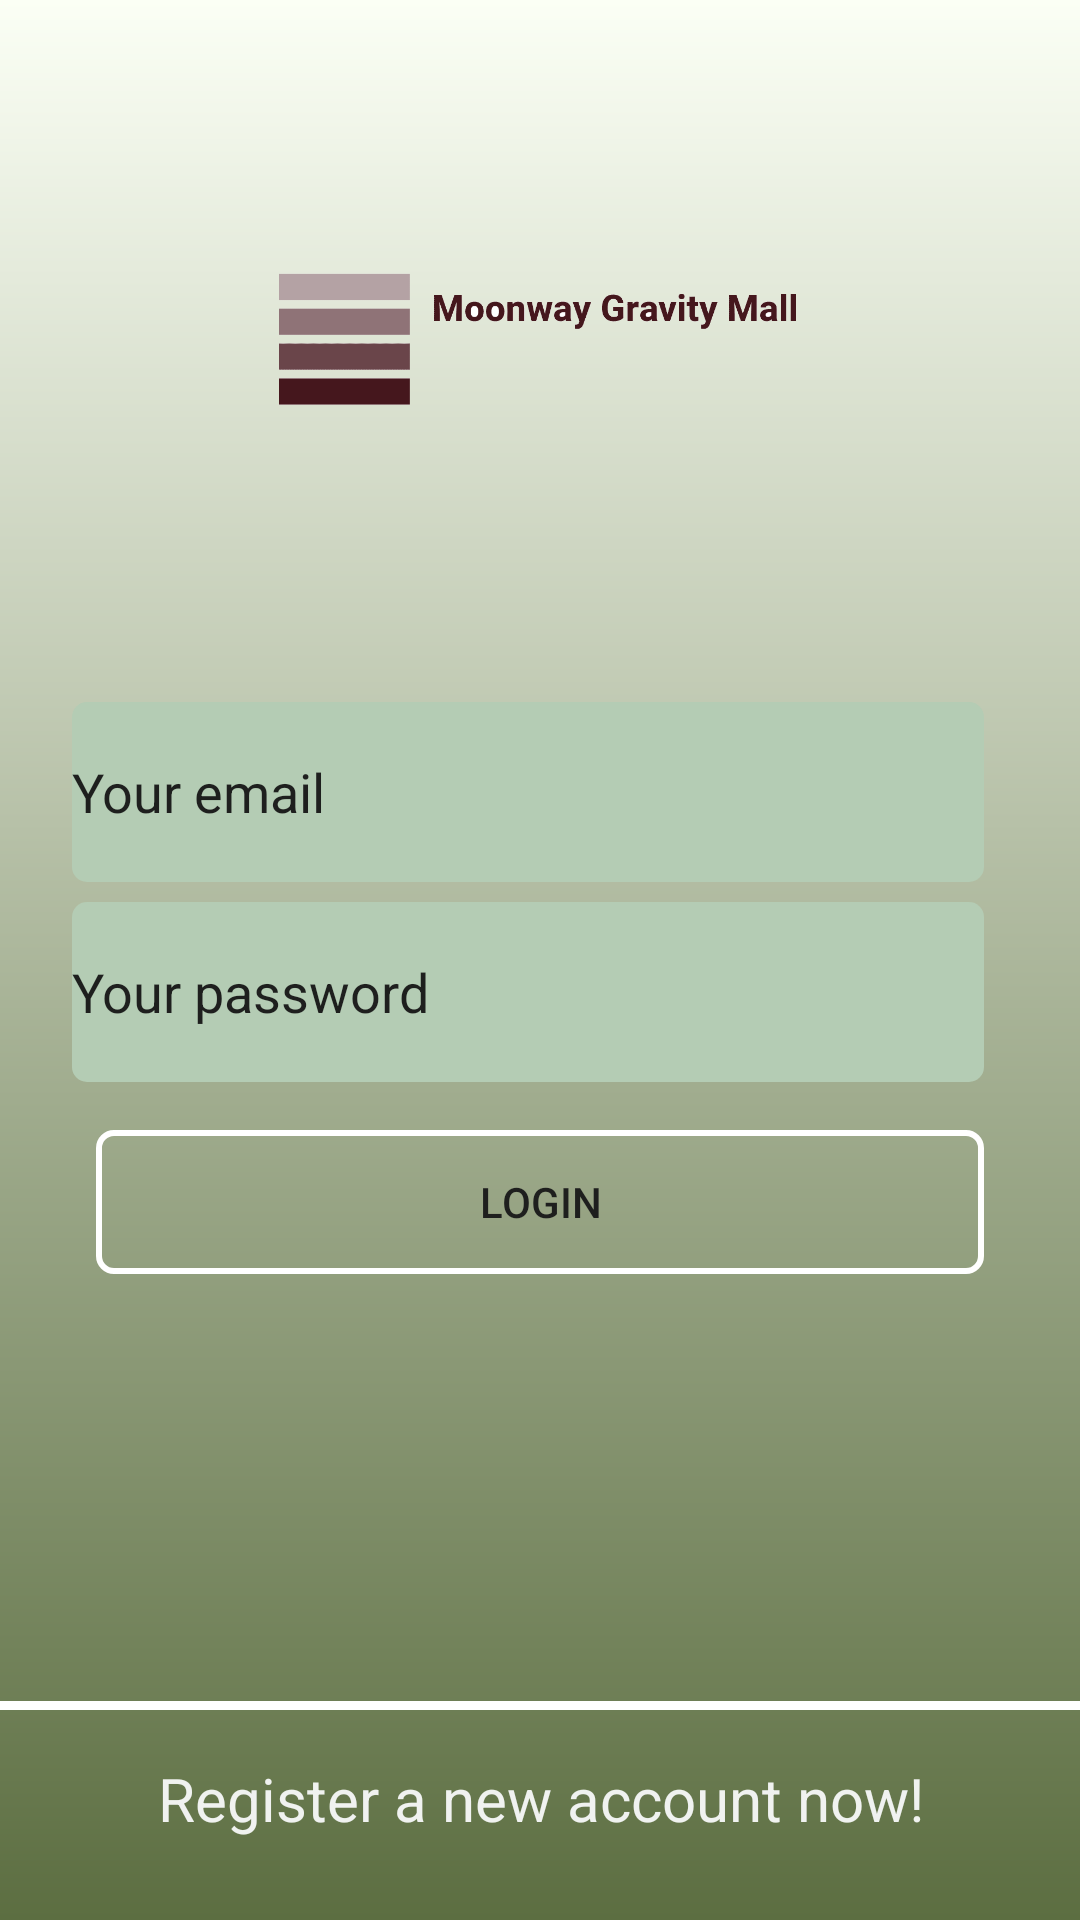

Here is an Android app screen rendered from its layout file. Give the layout XML and the strings, colors and styles it references.
<!-- AndroidManifest.xml: application theme AppTheme -->
<!-- res/layout/activity_main_page_for_customer.xml -->
<?xml version="1.0" encoding="utf-8"?>
<android.support.constraint.ConstraintLayout xmlns:android="http://schemas.android.com/apk/res/android"
    xmlns:app="http://schemas.android.com/apk/res-auto"
    xmlns:tools="http://schemas.android.com/tools"
    android:layout_width="match_parent"
    android:layout_height="match_parent"
    android:background="@drawable/bg_login"
    tools:context=".MainPageForCustomer">

    <android.support.constraint.Guideline
        android:id="@+id/guideline_right"
        android:layout_width="wrap_content"
        android:layout_height="wrap_content"
        android:layout_marginStart="8dp"
        android:layout_marginLeft="8dp"
        android:orientation="vertical"
        app:layout_constraintGuide_end="24dp"
        app:layout_constraintStart_toStartOf="parent" />

    <android.support.constraint.Guideline
        android:id="@+id/guideline_left"
        android:layout_width="wrap_content"
        android:layout_height="wrap_content"
        android:layout_marginStart="24dp"
        android:layout_marginLeft="24dp"
        android:orientation="vertical"
        android:padding="2dp"
        app:layout_constraintGuide_begin="24dp"
        app:layout_constraintStart_toStartOf="parent" />

    <ImageView
        android:id="@+id/imageView"
        android:layout_width="277dp"
        android:layout_height="218dp"
        android:layout_marginStart="8dp"
        android:layout_marginLeft="8dp"
        android:layout_marginTop="8dp"
        android:layout_marginEnd="8dp"
        android:layout_marginRight="8dp"
        android:src="@drawable/logo_trans"

        app:layout_constraintEnd_toStartOf="@+id/guideline_right"
        app:layout_constraintStart_toStartOf="@+id/guideline_left"
        app:layout_constraintTop_toTopOf="parent" />

    <EditText
        android:id="@+id/editTextEmail"
        android:layout_width="0dp"
        android:layout_height="wrap_content"
        android:layout_marginTop="8dp"
        android:layout_marginEnd="8dp"
        android:layout_marginRight="8dp"
        android:background="@drawable/bg_login_field"
        android:hint="@string/email_field"
        android:textColorHint="@color/login_form_details"
        android:inputType="textEmailAddress"
        app:layout_constraintEnd_toStartOf="@+id/guideline_right"
        app:layout_constraintStart_toStartOf="@+id/guideline_left"
        app:layout_constraintTop_toBottomOf="@+id/imageView" />

    <EditText
        android:id="@+id/editText"
        android:layout_width="0dp"
        android:layout_height="wrap_content"
        android:layout_marginTop="20px"
        android:layout_marginEnd="8dp"
        android:layout_marginRight="8dp"
        android:background="@drawable/bg_login_field"
        android:textColorHint="@color/login_form_details"
        android:hint="@string/password_field"
        android:inputType="textEmailAddress"
        app:layout_constraintEnd_toStartOf="@+id/guideline_right"
        app:layout_constraintStart_toStartOf="@+id/guideline_left"
        app:layout_constraintTop_toBottomOf="@+id/editTextEmail" />

    <Button
        android:id="@+id/button"
        android:layout_width="0dp"
        android:layout_height="wrap_content"
        android:layout_marginStart="8dp"
        android:layout_marginLeft="8dp"
        android:layout_marginTop="16dp"
        android:layout_marginEnd="8dp"
        android:layout_marginRight="8dp"
        android:background="@drawable/bg_submit_button"
        android:text="@string/login_button"
        android:textColor="@color/login_form_details"
        app:layout_constraintEnd_toStartOf="@+id/guideline_right"
        app:layout_constraintHorizontal_bias="0.0"
        app:layout_constraintStart_toStartOf="@+id/guideline_left"
        app:layout_constraintTop_toBottomOf="@+id/editText" />

    <View
        android:id="@+id/view"
        android:layout_width="0dp"
        android:layout_height="3dp"
        android:layout_marginBottom="70dp"
        android:background="@color/colorPureWhite"
        app:layout_constraintBottom_toBottomOf="parent" />

    <TextView
        android:layout_width="wrap_content"
        android:layout_height="wrap_content"
        android:layout_marginStart="8dp"
        android:layout_marginLeft="8dp"
        android:layout_marginTop="16dp"
        android:layout_marginEnd="8dp"
        android:layout_marginRight="8dp"
        android:text="@string/register_new_account"
        android:textSize="20sp"
        android:textColor="@color/login_form_details_light"
        app:layout_constraintEnd_toEndOf="parent"
        app:layout_constraintHorizontal_bias="0.503"
        app:layout_constraintStart_toStartOf="parent"
        app:layout_constraintTop_toBottomOf="@+id/view" />
</android.support.constraint.ConstraintLayout>
<!-- resources referenced by this layout -->
<resources>
  <color name="colorPureWhite">#ffffff</color>
  <color name="login_form_details">#1e1f1e</color>
  <color name="login_form_details_light">#f0f2f0</color>
  <!-- drawable bg_login (drawable) -->
  <?xml version="1.0" encoding="utf-8"?>
  <shape xmlns:android="http://schemas.android.com/apk/res/android">
      <gradient
          android:startColor="@color/colorReallyLightGreen"
          android:endColor="@color/colorArmyGreen"
          android:angle="-135"
          ></gradient>
  
  </shape>
  <!-- drawable bg_login_field (drawable) -->
  <?xml version="1.0" encoding="utf-8"?>
  <shape xmlns:android="http://schemas.android.com/apk/res/android">
      <solid  android:color="@color/colorSlightlyLightGreen" />
      <size android:height="60dp"/>
      <corners android:radius="5dp" />
  </shape>
  <!-- drawable bg_submit_button (drawable) -->
  <?xml version="1.0" encoding="utf-8"?>
  <selector xmlns:android="http://schemas.android.com/apk/res/android">
      <item android:state_pressed="true">
          <shape>
              <stroke android:color="@color/colorPrimaryDark" android:width="2dp"/>
              <corners android:radius="5dp"/>
          </shape>
      </item>
      <item >
          <shape>
              <stroke android:color="@color/colorPureWhite" android:width="2dp"/>
              <corners android:radius="5dp"/>
          </shape>
      </item>
  </selector>
  <!-- drawable logo_trans: png bitmap (drawable, 4576 bytes) -->
  <string name="email_field">Your email</string>
  <string name="login_button">Login</string>
  <string name="password_field">Your password</string>
  <string name="register_new_account">Register a new account now!</string>
  <style name="AppTheme" parent="Theme.AppCompat.Light.NoActionBar">
          
          <item name="colorPrimary">@color/colorPrimary</item>
          <item name="colorPrimaryDark">@color/colorReallyLightGreen</item>
          <item name="colorAccent">@color/colorAccent</item>
      </style>
  <color name="colorReallyLightGreen">#fbfff5</color>
  <color name="colorArmyGreen">#5c6e41</color>
  <color name="colorSlightlyLightGreen">#b4ccb4</color>
  <color name="colorPrimaryDark">#acc9ab</color>
  <color name="colorPrimary">#387e9c</color>
  <color name="colorAccent">#D81B60</color>
</resources>
